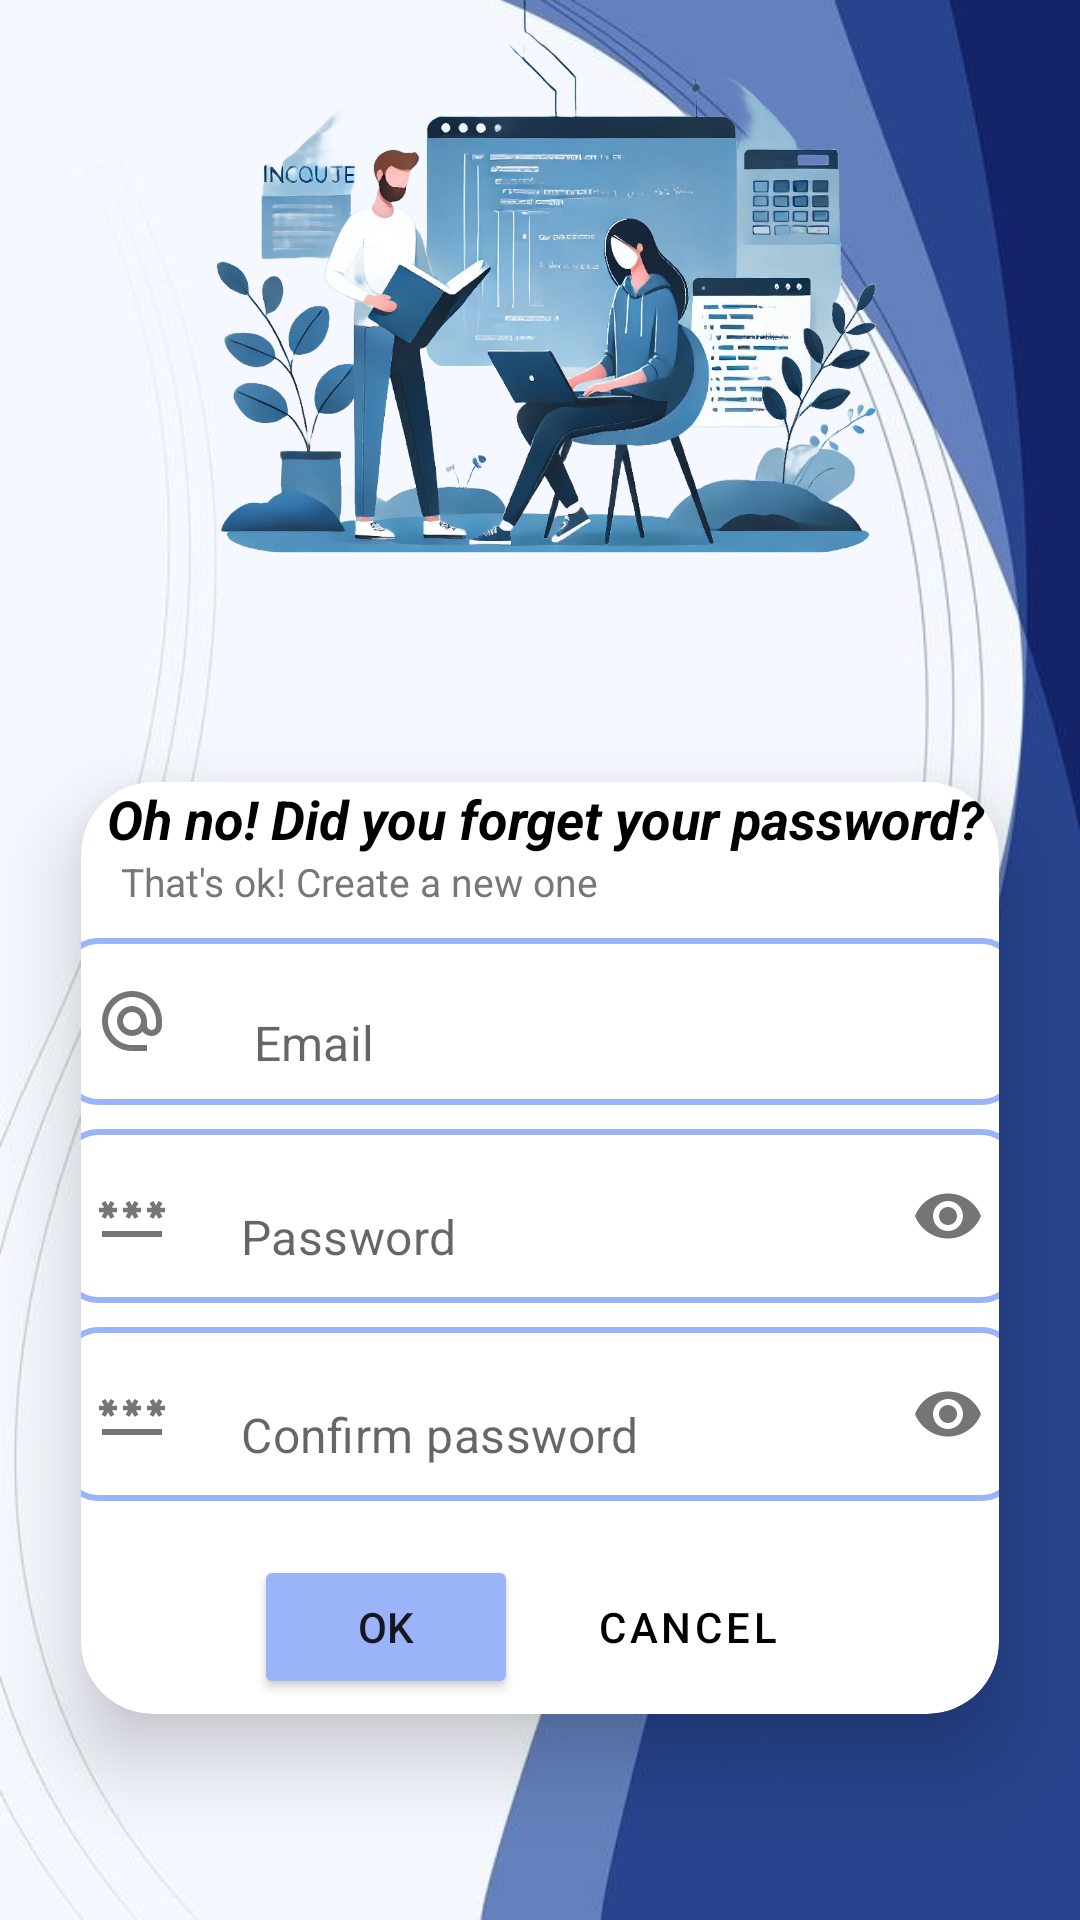

Produce the Android XML layout that renders to this screen, including the resource entries it uses.
<!-- AndroidManifest.xml: application theme Theme.Passpal2 -->
<!-- res/layout/activity_forgot_password.xml -->
<?xml version="1.0" encoding="utf-8"?>
<ScrollView xmlns:android="http://schemas.android.com/apk/res/android"
    xmlns:app="http://schemas.android.com/apk/res-auto"
    xmlns:tools="http://schemas.android.com/tools"
    android:layout_width="match_parent"
    android:layout_height="match_parent"
    android:background="@drawable/backpic3"
    android:fillViewport="true"
    android:fitsSystemWindows="true">

    <androidx.constraintlayout.widget.ConstraintLayout
        android:layout_width="match_parent"
        android:layout_height="wrap_content"
        tools:context=".ForgotPasswordActivity">


    <androidx.cardview.widget.CardView
        android:id="@+id/forgotPassCard"
        android:layout_width="0dp"
        android:layout_height="wrap_content"
        android:background="@android:color/white"
        android:padding="16dp"
        app:cardCornerRadius="24dp"
        app:cardElevation="16dp"
        app:layout_constraintBottom_toBottomOf="parent"
        app:layout_constraintEnd_toEndOf="parent"
        app:layout_constraintStart_toStartOf="parent"
        app:layout_constraintTop_toBottomOf="@id/guideline"
        app:layout_constraintVertical_bias="0.50"
        app:layout_constraintWidth_percent="0.85">

        <LinearLayout
            android:layout_width="match_parent"
            android:layout_height="match_parent"
            android:gravity="center"
            android:orientation="vertical">
        <TextView
            android:id="@+id/logo"
            android:layout_width="match_parent"
            android:layout_height="wrap_content"
            android:gravity="left"
            android:text="  Oh no! Did you forget your password?"
            android:textColor="@color/black"
            android:textSize="18sp"
            android:textStyle="bold|italic" />

            <TextView
                android:id="@+id/logo2"
                android:layout_width="match_parent"
                android:layout_height="wrap_content"
                android:gravity="left"
                android:layout_marginBottom="10sp"
                android:text="    That's ok! Create a new one"
                android:textColor="@color/lightGray"
                android:textSize="13sp" />

            <com.google.android.material.textfield.TextInputLayout
                android:id="@+id/ResetEmailEditText"
                android:layout_width="320dp"
                android:layout_height="wrap_content"
                android:layout_marginBottom="8dp"
                app:boxBackgroundMode="outline"
                app:boxCornerRadiusBottomEnd="12dp"
                app:boxCornerRadiusTopStart="12dp"
                app:hintEnabled="false"
                app:startIconDrawable="@drawable/ic_email">

                <com.google.android.material.textfield.TextInputEditText
                    android:id="@+id/inputEmail"
                    android:layout_width="match_parent"
                    android:layout_height="wrap_content"
                    android:background="@drawable/custom_edittext2"
                    android:hint="   Email"
                    android:inputType="textEmailAddress" />
            </com.google.android.material.textfield.TextInputLayout>


            <com.google.android.material.textfield.TextInputLayout
            android:id="@+id/ResetRespasswordTextInputLayout"
            android:layout_width="320dp"
            android:layout_height="wrap_content"
            android:layout_marginBottom="8dp"
            app:boxBackgroundMode="outline"
            app:boxCornerRadiusBottomEnd="12dp"
            app:boxCornerRadiusTopStart="12dp"
            app:endIconMode="password_toggle"
            app:hintEnabled="false"
            app:startIconDrawable="@drawable/ic_password_login">

            <com.google.android.material.textfield.TextInputEditText
                android:id="@+id/ResetpasswordEditText"
                android:layout_width="match_parent"
                android:layout_height="wrap_content"
                android:background="@drawable/custom_edittext2"
                android:drawableLeft="@drawable/ic_password"
                android:hint="  Password"
                android:inputType="textPassword" />
        </com.google.android.material.textfield.TextInputLayout>

        <com.google.android.material.textfield.TextInputLayout
            android:id="@+id/ResetConfpasswordTextInputLayout"
            android:layout_width="320dp"
            android:layout_height="wrap_content"
            android:layout_marginBottom="8dp"
            app:boxBackgroundMode="outline"
            app:boxCornerRadiusBottomEnd="12dp"
            app:boxCornerRadiusTopStart="12dp"
            app:endIconMode="password_toggle"
            app:hintEnabled="false"
            app:startIconDrawable="@drawable/ic_password_login">

            <com.google.android.material.textfield.TextInputEditText
                android:id="@+id/ConfirmpasswordEditText"
                android:layout_width="match_parent"
                android:layout_height="wrap_content"
                android:background="@drawable/custom_edittext2"
                android:drawableLeft="@drawable/ic_password"
                android:hint="  Confirm password"
                android:inputType="textPassword" />
        </com.google.android.material.textfield.TextInputLayout>

        <LinearLayout
            android:layout_width="wrap_content"
            android:layout_height="wrap_content"
            android:layout_gravity="center"
            android:layout_marginTop="5dp"
            android:orientation="horizontal">

            <Button
                android:id="@+id/resetpassbtn"
                android:layout_width="wrap_content"
                android:layout_height="wrap_content"
                android:layout_gravity="center"
                android:backgroundTint="@color/blue"
                android:layout_margin="5dp"
                android:text="OK"
                tools:ignore="TextSizeCheck" />

            <Button
                android:id="@+id/CancelbtnForgot"
                style="?attr/materialButtonOutlinedStyle"
                android:layout_width="wrap_content"
                android:layout_height="wrap_content"
                android:layout_gravity="center"
                android:layout_margin="5dp"
                android:text="CANCEL"
                android:textColor="@color/black"
                tools:ignore="TextSizeCheck" />
        </LinearLayout>
    </LinearLayout>
    </androidx.cardview.widget.CardView>
        <androidx.constraintlayout.widget.Guideline
            android:id="@+id/guideline"
            android:layout_width="wrap_content"
            android:layout_height="wrap_content"
            android:orientation="horizontal"
            app:layout_constraintGuide_percent="0.30" />
    </androidx.constraintlayout.widget.ConstraintLayout>
</ScrollView>
<!-- resources referenced by this layout -->
<resources>
  <color name="black">#000</color>
  <color name="blue">#9BB3F8</color>
  <color name="lightGray">#777</color>
  <!-- drawable backpic3: png bitmap (drawable, 852087 bytes) -->
  <!-- drawable custom_edittext2 (drawable) -->
  <shape xmlns:android="http://schemas.android.com/apk/res/android"
      android:shape="rectangle">
      <solid android:color="@android:color/white" />
      <stroke
          android:width="2dp"
          android:color="@color/blue"/>
      <corners
          android:radius="12dp"/>
      <padding
          android:left="10dp"
          android:top="10dp"
          android:right="10dp"
          android:bottom="10dp"/>
  </shape>
  <!-- drawable ic_email (drawable) -->
  <vector android:height="24dp"
      android:tint="#020202"
      android:viewportHeight="24"
      android:viewportWidth="24"
      android:width="24dp"
      xmlns:android="http://schemas.android.com/apk/res/android">
      <path android:fillColor="@android:color/white"
          android:pathData="M12,2C6.48,2 2,6.48 2,12s4.48,10 10,10h5v-2h-5c-4.34,0 -8,-3.66 -8,-8s3.66,-8 8,-8 8,3.66 8,8v1.43c0,0.79 -0.71,1.57 -1.5,1.57s-1.5,-0.78 -1.5,-1.57L17,12c0,-2.76 -2.24,-5 -5,-5s-5,2.24 -5,5 2.24,5 5,5c1.38,0 2.64,-0.56 3.54,-1.47 0.65,0.89 1.77,1.47 2.96,1.47 1.97,0 3.5,-1.6 3.5,-3.57L22,12c0,-5.52 -4.48,-10 -10,-10zM12,15c-1.66,0 -3,-1.34 -3,-3s1.34,-3 3,-3 3,1.34 3,3 -1.34,3 -3,3z"/>
  </vector>
  <!-- drawable ic_password (drawable) -->
  <vector android:height="24dp" android:tint="#FFFEFE"
      android:viewportHeight="24"
      android:viewportWidth="24"
      android:width="24dp"
      xmlns:android="http://schemas.android.com/apk/res/android">
      <path android:fillColor="@android:color/black"
          android:pathData="M2,17h20v2H2V17zM3.15,12.95L4,11.47l0.85,1.48l1.3,-0.75L5.3,10.72H7v-1.5H5.3l0.85,-1.47L4.85,7L4,8.47L3.15,7l-1.3,0.75L2.7,9.22H1v1.5h1.7L1.85,12.2L3.15,12.95zM9.85,12.2l1.3,0.75L12,11.47l0.85,1.48l1.3,-0.75l-0.85,-1.48H15v-1.5h-1.7l0.85,-1.47L12.85,7L12,8.47L11.15,7l-1.3,0.75l0.85,1.47H9v1.5h1.7L9.85,12.2zM23,9.22h-1.7l0.85,-1.47L20.85,7L20,8.47L19.15,7l-1.3,0.75l0.85,1.47H17v1.5h1.7l-0.85,1.48l1.3,0.75L20,11.47l0.85,1.48l1.3,-0.75l-0.85,-1.48H23V9.22z"/>
  </vector>
  <!-- drawable ic_password_login (drawable) -->
  <vector android:height="24dp" android:tint="#848080"
      android:viewportHeight="24" android:viewportWidth="24"
      android:width="24dp" xmlns:android="http://schemas.android.com/apk/res/android">
      <path android:fillColor="@android:color/white" android:pathData="M2,17h20v2H2V17zM3.15,12.95L4,11.47l0.85,1.48l1.3,-0.75L5.3,10.72H7v-1.5H5.3l0.85,-1.47L4.85,7L4,8.47L3.15,7l-1.3,0.75L2.7,9.22H1v1.5h1.7L1.85,12.2L3.15,12.95zM9.85,12.2l1.3,0.75L12,11.47l0.85,1.48l1.3,-0.75l-0.85,-1.48H15v-1.5h-1.7l0.85,-1.47L12.85,7L12,8.47L11.15,7l-1.3,0.75l0.85,1.47H9v1.5h1.7L9.85,12.2zM23,9.22h-1.7l0.85,-1.47L20.85,7L20,8.47L19.15,7l-1.3,0.75l0.85,1.47H17v1.5h1.7l-0.85,1.48l1.3,0.75L20,11.47l0.85,1.48l1.3,-0.75l-0.85,-1.48H23V9.22z"/>
  </vector>
  <style name="Theme.Passpal2" parent="Theme.MaterialComponents.DayNight.DarkActionBar">
          
          <item name="colorPrimary">@color/black</item>
          <item name="colorPrimaryVariant">@color/black</item>
          <item name="colorOnPrimary">@color/white</item>
          
          <item name="colorSecondary">@color/teal_200</item>
          <item name="colorSecondaryVariant">@color/teal_700</item>
          <item name="colorOnSecondary">@color/black</item>
          
          <item name="android:statusBarColor">?attr/colorPrimaryVariant</item>
          
      </style>
  <color name="white">#FFF</color>
  <color name="teal_200">#FF03DAC5</color>
  <color name="teal_700">#FF018786</color>
</resources>
